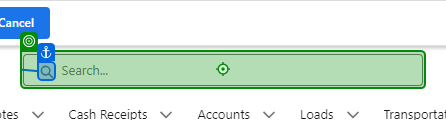
Workflow: TMSProcess

Step 1 [try]: click on 'Search...'

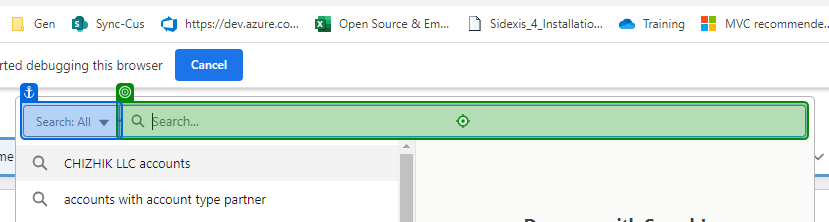
Step 2: type "[CurrentRow("Load Number").ToString]" into 'INPUT input-114'

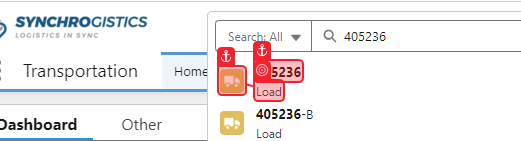
Step 3: check 'Load'

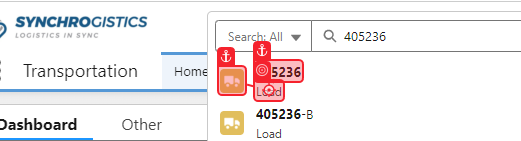
Step 4: click on 'Load'

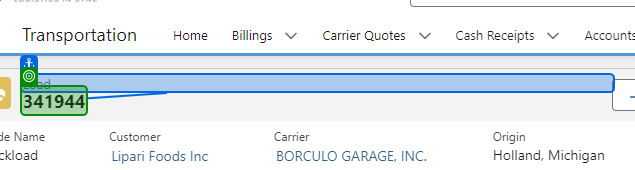
Step 5: get-text from 'Load'

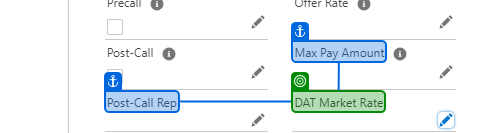
Step 6: SearchedElement

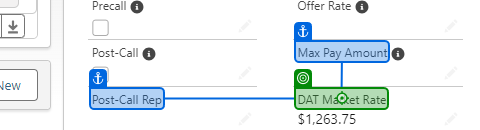
Step 7: click on 'DAT Market Rate'

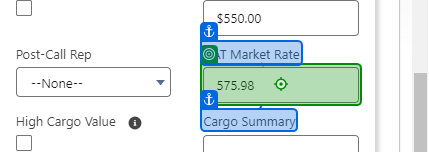
Step 8: type "[CurrentRow("Final Rate").ToString]" into 'DAT Market Rate'

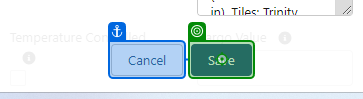
Step 9: click on 'Save'

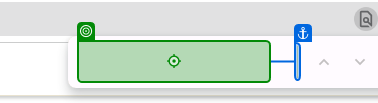
Step 10: type "["DAT Market Rate" +"[k(Enter)]"]" into 'pane'

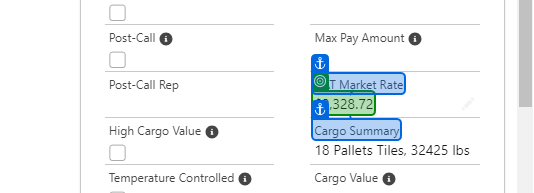
Step 11: get-text from 'DAT Market Rate'

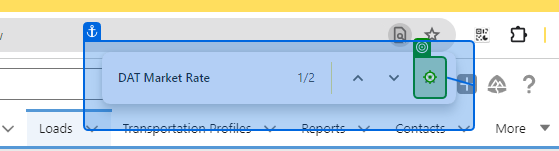
Step 12: click on 'Close find bar'

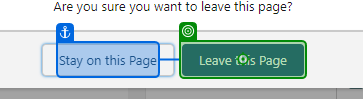
Step 13 [catch]: click on 'Leave this Page'

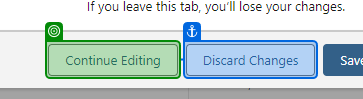
Step 14: check 'Continue Editing'

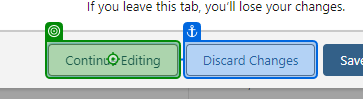
Step 15: click on 'Continue Editing'

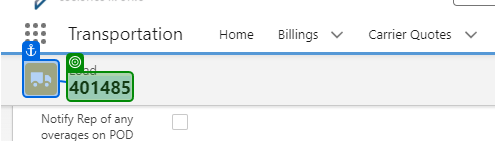
Step 16: get-text

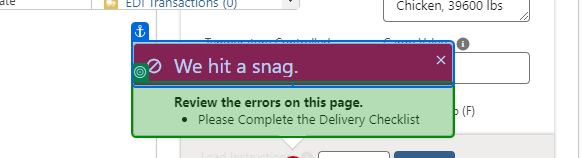
Step 17: get-text from 'Review the'

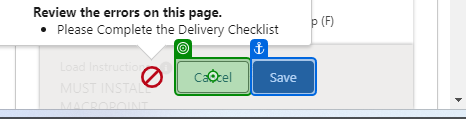
Step 18: click on 'Cancel'